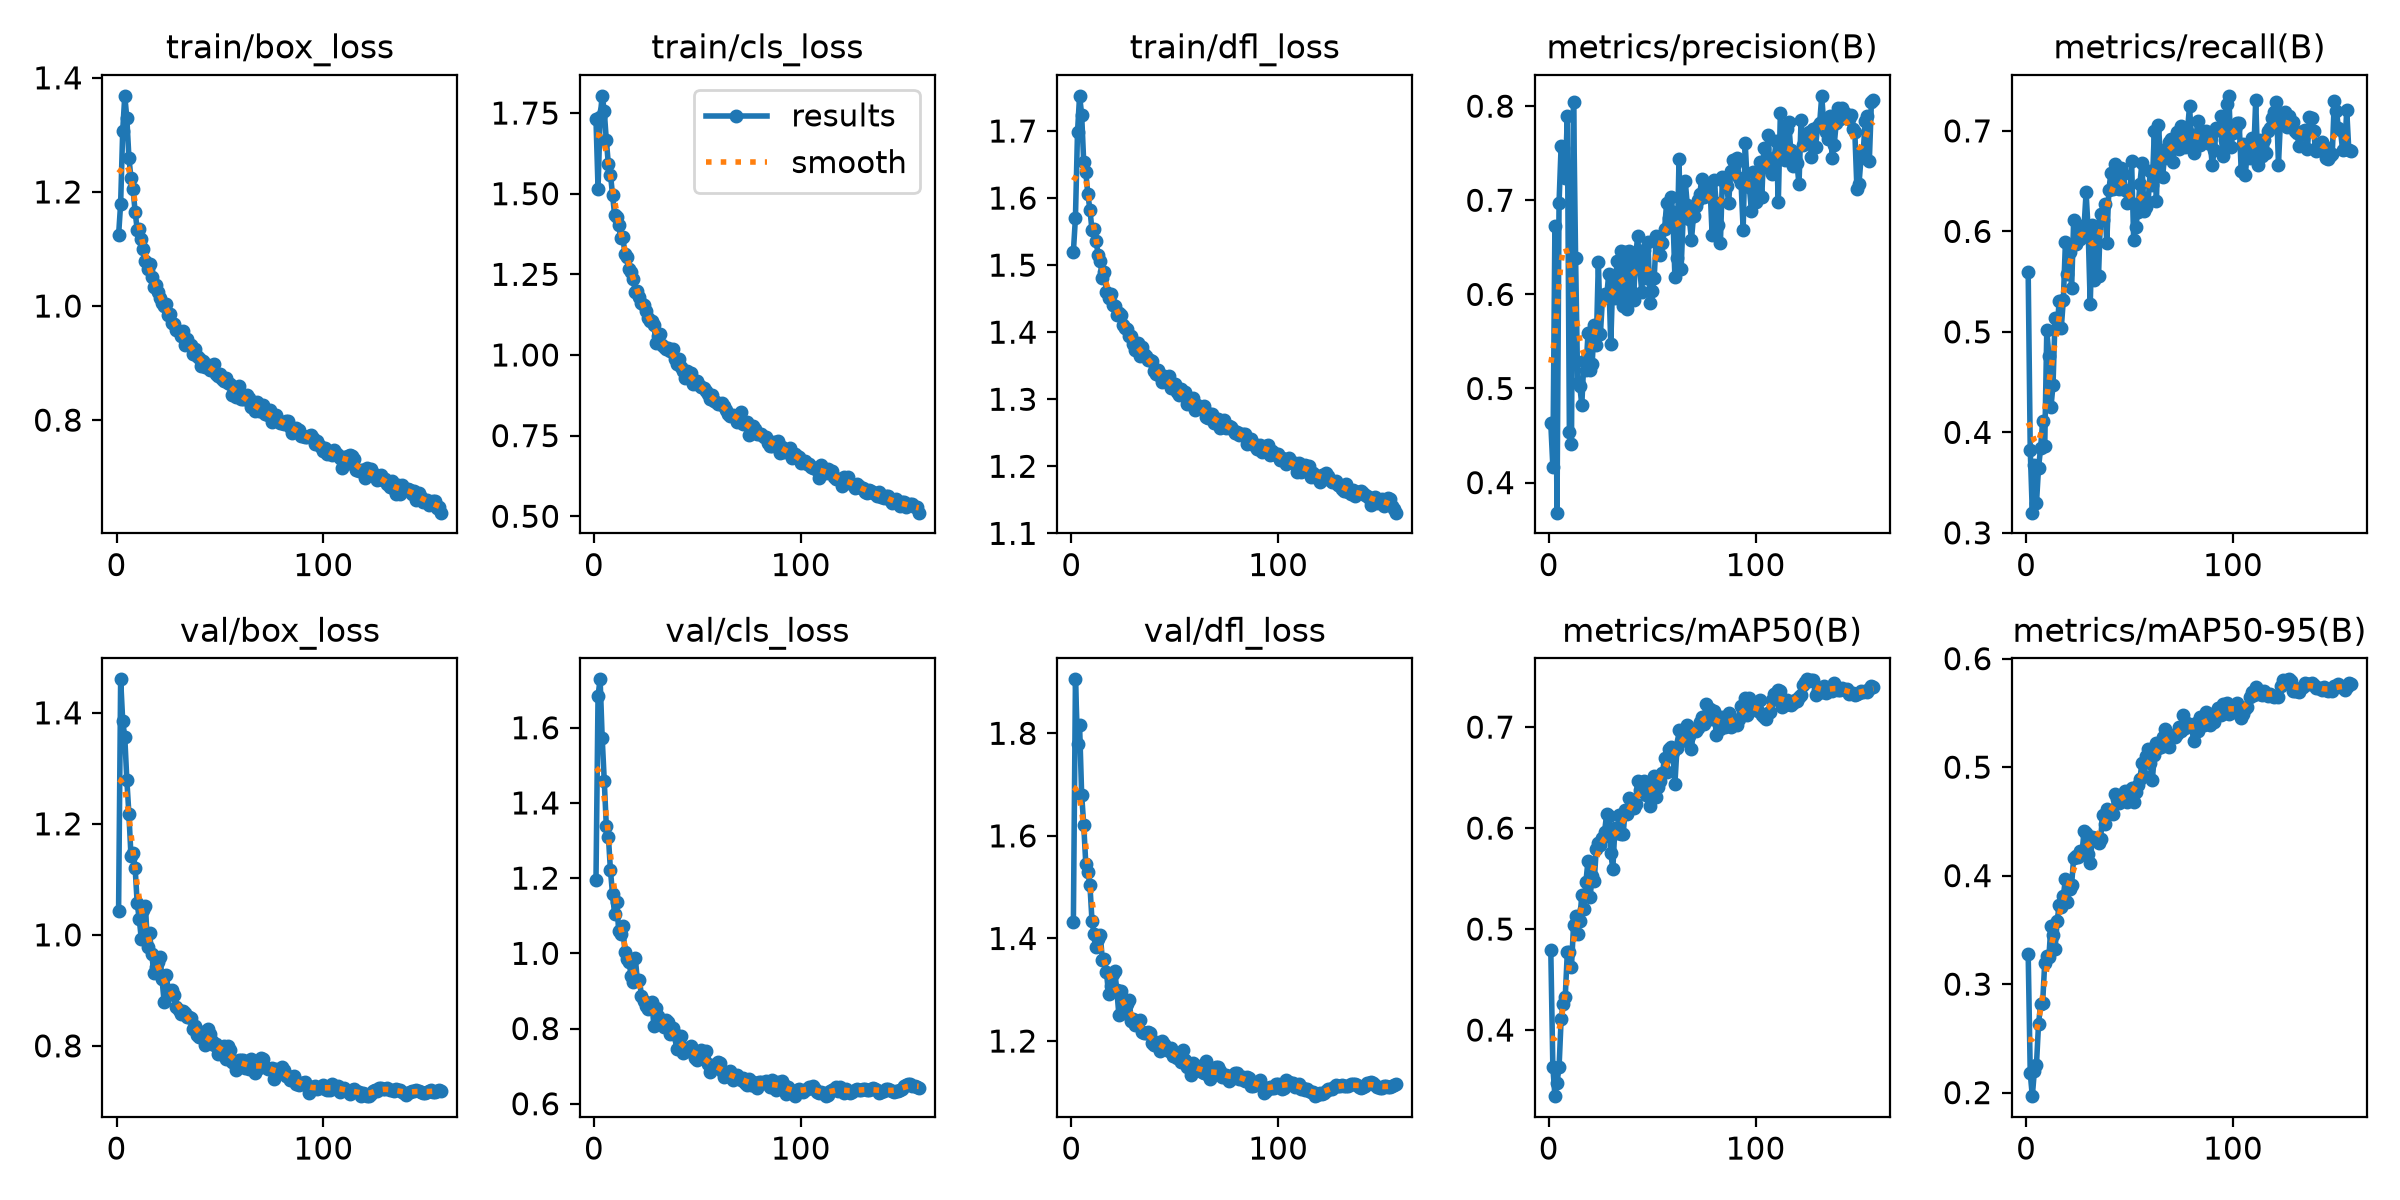

Values plotted in this chart, from the file beside it:
epoch, time, train/box_loss, train/cls_loss, train/dfl_loss, metrics/precision(B), metrics/recall(B), metrics/mAP50(B), metrics/mAP50-95(B), val/box_loss, val/cls_loss, val/dfl_loss, lr/pg0, lr/pg1, lr/pg2, lr/pg3, lr/pg4, lr/pg5, lr/pg6, lr/pg7
1, 443.7, 1.124, 1.731, 1.52, 0.4632, 0.5593, 0.4798, 0.3281, 1.043, 1.194, 1.432, 0.009992, 0.003331, 0.009992, 0.003331, 0.009992, 0.003331, 0.009992, 0.003331
2, 816.5, 1.18, 1.516, 1.571, 0.4169, 0.3826, 0.3639, 0.2178, 1.46, 1.686, 1.905, 0.01989, 0.006631, 0.01989, 0.006631, 0.01989, 0.006631, 0.01989, 0.006631
3, 1070, 1.308, 1.737, 1.699, 0.673, 0.3201, 0.3345, 0.1967, 1.385, 1.729, 1.779, 0.02969, 0.009898, 0.02969, 0.009898, 0.02969, 0.009898, 0.02969, 0.009898
4, 1281, 1.368, 1.803, 1.752, 0.3681, 0.3677, 0.3477, 0.2202, 1.356, 1.573, 1.815, 0.02955, 0.009851, 0.02955, 0.009851, 0.02955, 0.009851, 0.02955, 0.009851
5, 1502, 1.329, 1.756, 1.725, 0.6975, 0.3292, 0.3631, 0.2255, 1.279, 1.459, 1.681, 0.02941, 0.009802, 0.02941, 0.009802, 0.02941, 0.009802, 0.02941, 0.009802
6, 1722, 1.26, 1.666, 1.653, 0.7578, 0.3646, 0.4106, 0.2629, 1.217, 1.338, 1.621, 0.02926, 0.009753, 0.02926, 0.009753, 0.02926, 0.009753, 0.02926, 0.009753
7, 1907, 1.224, 1.591, 1.639, 0.7556, 0.3842, 0.4263, 0.2813, 1.142, 1.31, 1.546, 0.02911, 0.009703, 0.02911, 0.009703, 0.02911, 0.009703, 0.02911, 0.009703
8, 2098, 1.205, 1.559, 1.606, 0.724, 0.4112, 0.4332, 0.2829, 1.148, 1.221, 1.53, 0.02896, 0.009654, 0.02896, 0.009654, 0.02896, 0.009654, 0.02896, 0.009654
9, 2283, 1.165, 1.497, 1.583, 0.7892, 0.3864, 0.4772, 0.3198, 1.121, 1.158, 1.504, 0.02881, 0.009604, 0.02881, 0.009604, 0.02881, 0.009604, 0.02881, 0.009604
10, 2467, 1.134, 1.435, 1.552, 0.4536, 0.5016, 0.4777, 0.3259, 1.057, 1.105, 1.434, 0.02866, 0.009555, 0.02866, 0.009555, 0.02866, 0.009555, 0.02866, 0.009555
11, 2652, 1.135, 1.429, 1.554, 0.4407, 0.4764, 0.4627, 0.3246, 1.029, 1.136, 1.409, 0.02851, 0.009505, 0.02851, 0.009505, 0.02851, 0.009505, 0.02851, 0.009505
12, 2842, 1.117, 1.402, 1.536, 0.8048, 0.4249, 0.5038, 0.3538, 0.992, 1.059, 1.383, 0.02837, 0.009456, 0.02837, 0.009456, 0.02837, 0.009456, 0.02837, 0.009456
13, 3030, 1.101, 1.362, 1.515, 0.6382, 0.4469, 0.5131, 0.3449, 1.044, 1.052, 1.399, 0.02822, 0.009406, 0.02822, 0.009406, 0.02822, 0.009406, 0.02822, 0.009406
14, 3216, 1.079, 1.367, 1.506, 0.506, 0.5134, 0.4951, 0.332, 1.053, 1.072, 1.407, 0.02807, 0.009357, 0.02807, 0.009357, 0.02807, 0.009357, 0.02807, 0.009357
15, 3406, 1.065, 1.313, 1.48, 0.5026, 0.504, 0.5076, 0.358, 0.9776, 1.003, 1.359, 0.02792, 0.009307, 0.02792, 0.009307, 0.02792, 0.009307, 0.02792, 0.009307
16, 3593, 1.074, 1.302, 1.489, 0.4829, 0.5307, 0.534, 0.3731, 1.002, 0.9837, 1.361, 0.02777, 0.009258, 0.02777, 0.009258, 0.02777, 0.009258, 0.02777, 0.009258
17, 3781, 1.051, 1.267, 1.46, 0.5292, 0.5038, 0.5195, 0.371, 0.9663, 0.9769, 1.334, 0.02762, 0.009208, 0.02762, 0.009208, 0.02762, 0.009208, 0.02762, 0.009208
18, 3966, 1.033, 1.257, 1.452, 0.5198, 0.5321, 0.5471, 0.3809, 0.9318, 0.9397, 1.292, 0.02748, 0.009158, 0.02748, 0.009158, 0.02748, 0.009158, 0.02748, 0.009158
19, 4153, 1.037, 1.237, 1.457, 0.5586, 0.5889, 0.5677, 0.3972, 0.9425, 0.9248, 1.308, 0.02733, 0.009109, 0.02733, 0.009109, 0.02733, 0.009109, 0.02733, 0.009109
20, 4339, 1.024, 1.196, 1.44, 0.5197, 0.5576, 0.5313, 0.3761, 0.952, 0.9878, 1.33, 0.02718, 0.009059, 0.02718, 0.009059, 0.02718, 0.009059, 0.02718, 0.009059
21, 4524, 1.014, 1.197, 1.439, 0.5262, 0.5797, 0.5528, 0.3875, 0.9605, 0.9282, 1.336, 0.02703, 0.00901, 0.02703, 0.00901, 0.02703, 0.00901, 0.02703, 0.00901
22, 4709, 1.006, 1.18, 1.426, 0.567, 0.5433, 0.5478, 0.3918, 0.9207, 0.9286, 1.299, 0.02688, 0.00896, 0.02688, 0.00896, 0.02688, 0.00896, 0.02688, 0.00896
23, 4901, 1, 1.161, 1.429, 0.5463, 0.6114, 0.5791, 0.4167, 0.8799, 0.8878, 1.251, 0.02673, 0.008911, 0.02673, 0.008911, 0.02673, 0.008911, 0.02673, 0.008911
24, 5086, 1.003, 1.154, 1.425, 0.6346, 0.5874, 0.5849, 0.4182, 0.9278, 0.8736, 1.297, 0.02658, 0.008861, 0.02658, 0.008861, 0.02658, 0.008861, 0.02658, 0.008861
25, 5272, 0.9844, 1.136, 1.411, 0.5584, 0.6054, 0.5837, 0.4167, 0.9008, 0.8599, 1.27, 0.02644, 0.008812, 0.02644, 0.008812, 0.02644, 0.008812, 0.02644, 0.008812
26, 5457, 0.9866, 1.114, 1.407, 0.5965, 0.5925, 0.5902, 0.4228, 0.8946, 0.853, 1.256, 0.02629, 0.008762, 0.02629, 0.008762, 0.02629, 0.008762, 0.02629, 0.008762
27, 5645, 0.9706, 1.105, 1.404, 0.6007, 0.605, 0.5963, 0.4202, 0.9001, 0.8658, 1.272, 0.02614, 0.008713, 0.02614, 0.008713, 0.02614, 0.008713, 0.02614, 0.008713
28, 5833, 0.9686, 1.106, 1.395, 0.5973, 0.6039, 0.6136, 0.4408, 0.8921, 0.8706, 1.28, 0.02599, 0.008663, 0.02599, 0.008663, 0.02599, 0.008663, 0.02599, 0.008663
29, 6034, 0.9584, 1.093, 1.395, 0.6214, 0.6388, 0.612, 0.4397, 0.8692, 0.808, 1.239, 0.02584, 0.008614, 0.02584, 0.008614, 0.02584, 0.008614, 0.02584, 0.008614
30, 6219, 0.9567, 1.038, 1.382, 0.5471, 0.6008, 0.5751, 0.4199, 0.864, 0.8552, 1.244, 0.02569, 0.008564, 0.02569, 0.008564, 0.02569, 0.008564, 0.02569, 0.008564
31, 6410, 0.9472, 1.059, 1.373, 0.619, 0.5272, 0.5598, 0.412, 0.8573, 0.8329, 1.232, 0.02555, 0.008515, 0.02555, 0.008515, 0.02555, 0.008515, 0.02555, 0.008515
32, 6599, 0.9567, 1.065, 1.383, 0.5957, 0.6068, 0.5998, 0.4356, 0.8629, 0.8159, 1.24, 0.0254, 0.008466, 0.0254, 0.008466, 0.0254, 0.008466, 0.0254, 0.008466
33, 6788, 0.9314, 1.031, 1.364, 0.636, 0.5516, 0.5952, 0.4349, 0.8589, 0.8213, 1.241, 0.02525, 0.008416, 0.02525, 0.008416, 0.02525, 0.008416, 0.02525, 0.008416
34, 6977, 0.9415, 1.025, 1.377, 0.5965, 0.6038, 0.6127, 0.435, 0.8517, 0.8037, 1.217, 0.0251, 0.008367, 0.0251, 0.008367, 0.0251, 0.008367, 0.0251, 0.008367
35, 7161, 0.9313, 1.019, 1.367, 0.6458, 0.5552, 0.5941, 0.4301, 0.8525, 0.8238, 1.215, 0.02495, 0.008317, 0.02495, 0.008317, 0.02495, 0.008317, 0.02495, 0.008317
36, 7346, 0.9321, 1.021, 1.364, 0.5874, 0.617, 0.5945, 0.434, 0.8505, 0.8163, 1.215, 0.0248, 0.008268, 0.0248, 0.008268, 0.0248, 0.008268, 0.0248, 0.008268
37, 7531, 0.9153, 1.013, 1.359, 0.6453, 0.6112, 0.6178, 0.456, 0.8298, 0.7853, 1.218, 0.02465, 0.008218, 0.02465, 0.008218, 0.02465, 0.008218, 0.02465, 0.008218
38, 7716, 0.9252, 1.018, 1.359, 0.5841, 0.627, 0.614, 0.4474, 0.8362, 0.8013, 1.216, 0.02451, 0.008169, 0.02451, 0.008169, 0.02451, 0.008169, 0.02451, 0.008169
39, 7902, 0.913, 0.9861, 1.358, 0.6463, 0.5889, 0.63, 0.4615, 0.8202, 0.7845, 1.196, 0.02436, 0.008119, 0.02436, 0.008119, 0.02436, 0.008119, 0.02436, 0.008119
40, 8086, 0.9082, 0.9727, 1.343, 0.6032, 0.641, 0.6221, 0.4599, 0.8152, 0.7461, 1.192, 0.02421, 0.00807, 0.02421, 0.00807, 0.02421, 0.00807, 0.02421, 0.00807
41, 8273, 0.8952, 0.9877, 1.337, 0.5944, 0.6579, 0.62, 0.458, 0.8157, 0.7686, 1.198, 0.02406, 0.00802, 0.02406, 0.00802, 0.02406, 0.00802, 0.02406, 0.00802
42, 8464, 0.903, 0.9617, 1.343, 0.6389, 0.6425, 0.6238, 0.4572, 0.8242, 0.7798, 1.193, 0.02391, 0.007971, 0.02391, 0.007971, 0.02391, 0.007971, 0.02391, 0.007971
43, 8657, 0.8927, 0.9503, 1.334, 0.6618, 0.667, 0.6462, 0.4756, 0.8014, 0.735, 1.181, 0.02376, 0.007921, 0.02376, 0.007921, 0.02376, 0.007921, 0.02376, 0.007921
44, 8901, 0.8969, 0.9284, 1.326, 0.6276, 0.6634, 0.6374, 0.4708, 0.8308, 0.7466, 1.201, 0.02361, 0.007872, 0.02361, 0.007872, 0.02361, 0.007872, 0.02361, 0.007872
45, 9125, 0.8872, 0.9497, 1.335, 0.6025, 0.6426, 0.6373, 0.467, 0.8217, 0.7417, 1.194, 0.02347, 0.007822, 0.02347, 0.007822, 0.02347, 0.007822, 0.02347, 0.007822
46, 9335, 0.8907, 0.9447, 1.331, 0.6474, 0.663, 0.6464, 0.4743, 0.8084, 0.7402, 1.187, 0.02332, 0.007772, 0.02332, 0.007772, 0.02332, 0.007772, 0.02332, 0.007772
47, 9519, 0.898, 0.9447, 1.335, 0.6172, 0.6567, 0.6331, 0.4738, 0.8014, 0.7544, 1.18, 0.02317, 0.007723, 0.02317, 0.007723, 0.02317, 0.007723, 0.02317, 0.007723
48, 9700, 0.8808, 0.9091, 1.317, 0.6553, 0.6407, 0.6438, 0.4783, 0.8042, 0.7427, 1.186, 0.02302, 0.007673, 0.02302, 0.007673, 0.02302, 0.007673, 0.02302, 0.007673
49, 9902, 0.8779, 0.9154, 1.319, 0.5909, 0.628, 0.6215, 0.4676, 0.7855, 0.7222, 1.17, 0.02287, 0.007624, 0.02287, 0.007624, 0.02287, 0.007624, 0.02287, 0.007624
50, 10090, 0.88, 0.9187, 1.322, 0.6035, 0.6289, 0.631, 0.4721, 0.788, 0.7155, 1.172, 0.02272, 0.007574, 0.02272, 0.007574, 0.02272, 0.007574, 0.02272, 0.007574
51, 10271, 0.8713, 0.9079, 1.312, 0.6178, 0.6695, 0.6514, 0.4812, 0.797, 0.7316, 1.167, 0.02258, 0.007525, 0.02258, 0.007525, 0.02258, 0.007525, 0.02258, 0.007525
52, 10453, 0.8678, 0.9006, 1.307, 0.6615, 0.5918, 0.6311, 0.4679, 0.8002, 0.742, 1.174, 0.02243, 0.007476, 0.02243, 0.007476, 0.02243, 0.007476, 0.02243, 0.007476
53, 10635, 0.8738, 0.8985, 1.315, 0.6589, 0.6048, 0.6404, 0.4774, 0.777, 0.7199, 1.159, 0.02228, 0.007426, 0.02228, 0.007426, 0.02228, 0.007426, 0.02228, 0.007426
54, 10817, 0.8654, 0.8878, 1.309, 0.6418, 0.6189, 0.647, 0.4837, 0.7993, 0.7402, 1.183, 0.02213, 0.007377, 0.02213, 0.007377, 0.02213, 0.007377, 0.02213, 0.007377
55, 11000, 0.8626, 0.8797, 1.31, 0.6549, 0.6472, 0.6547, 0.4889, 0.7924, 0.7067, 1.164, 0.02198, 0.007327, 0.02198, 0.007327, 0.02198, 0.007327, 0.02198, 0.007327
56, 11182, 0.8437, 0.862, 1.293, 0.6691, 0.6683, 0.6698, 0.5039, 0.771, 0.6838, 1.149, 0.02183, 0.007278, 0.02183, 0.007278, 0.02183, 0.007278, 0.02183, 0.007278
57, 11364, 0.8518, 0.8765, 1.299, 0.6967, 0.6198, 0.6555, 0.4921, 0.7687, 0.6954, 1.149, 0.02168, 0.007228, 0.02168, 0.007228, 0.02168, 0.007228, 0.02168, 0.007228
58, 11546, 0.8414, 0.8569, 1.298, 0.6813, 0.6247, 0.6783, 0.5104, 0.756, 0.6944, 1.133, 0.02154, 0.007178, 0.02154, 0.007178, 0.02154, 0.007178, 0.02154, 0.007178
59, 11727, 0.8601, 0.8548, 1.301, 0.7039, 0.6297, 0.6799, 0.517, 0.774, 0.7066, 1.158, 0.02139, 0.007129, 0.02139, 0.007129, 0.02139, 0.007129, 0.02139, 0.007129
60, 11910, 0.8376, 0.8491, 1.283, 0.6874, 0.6602, 0.675, 0.5035, 0.7752, 0.7106, 1.153, 0.02124, 0.007079, 0.02124, 0.007079, 0.02124, 0.007079, 0.02124, 0.007079
... 97 more rows
